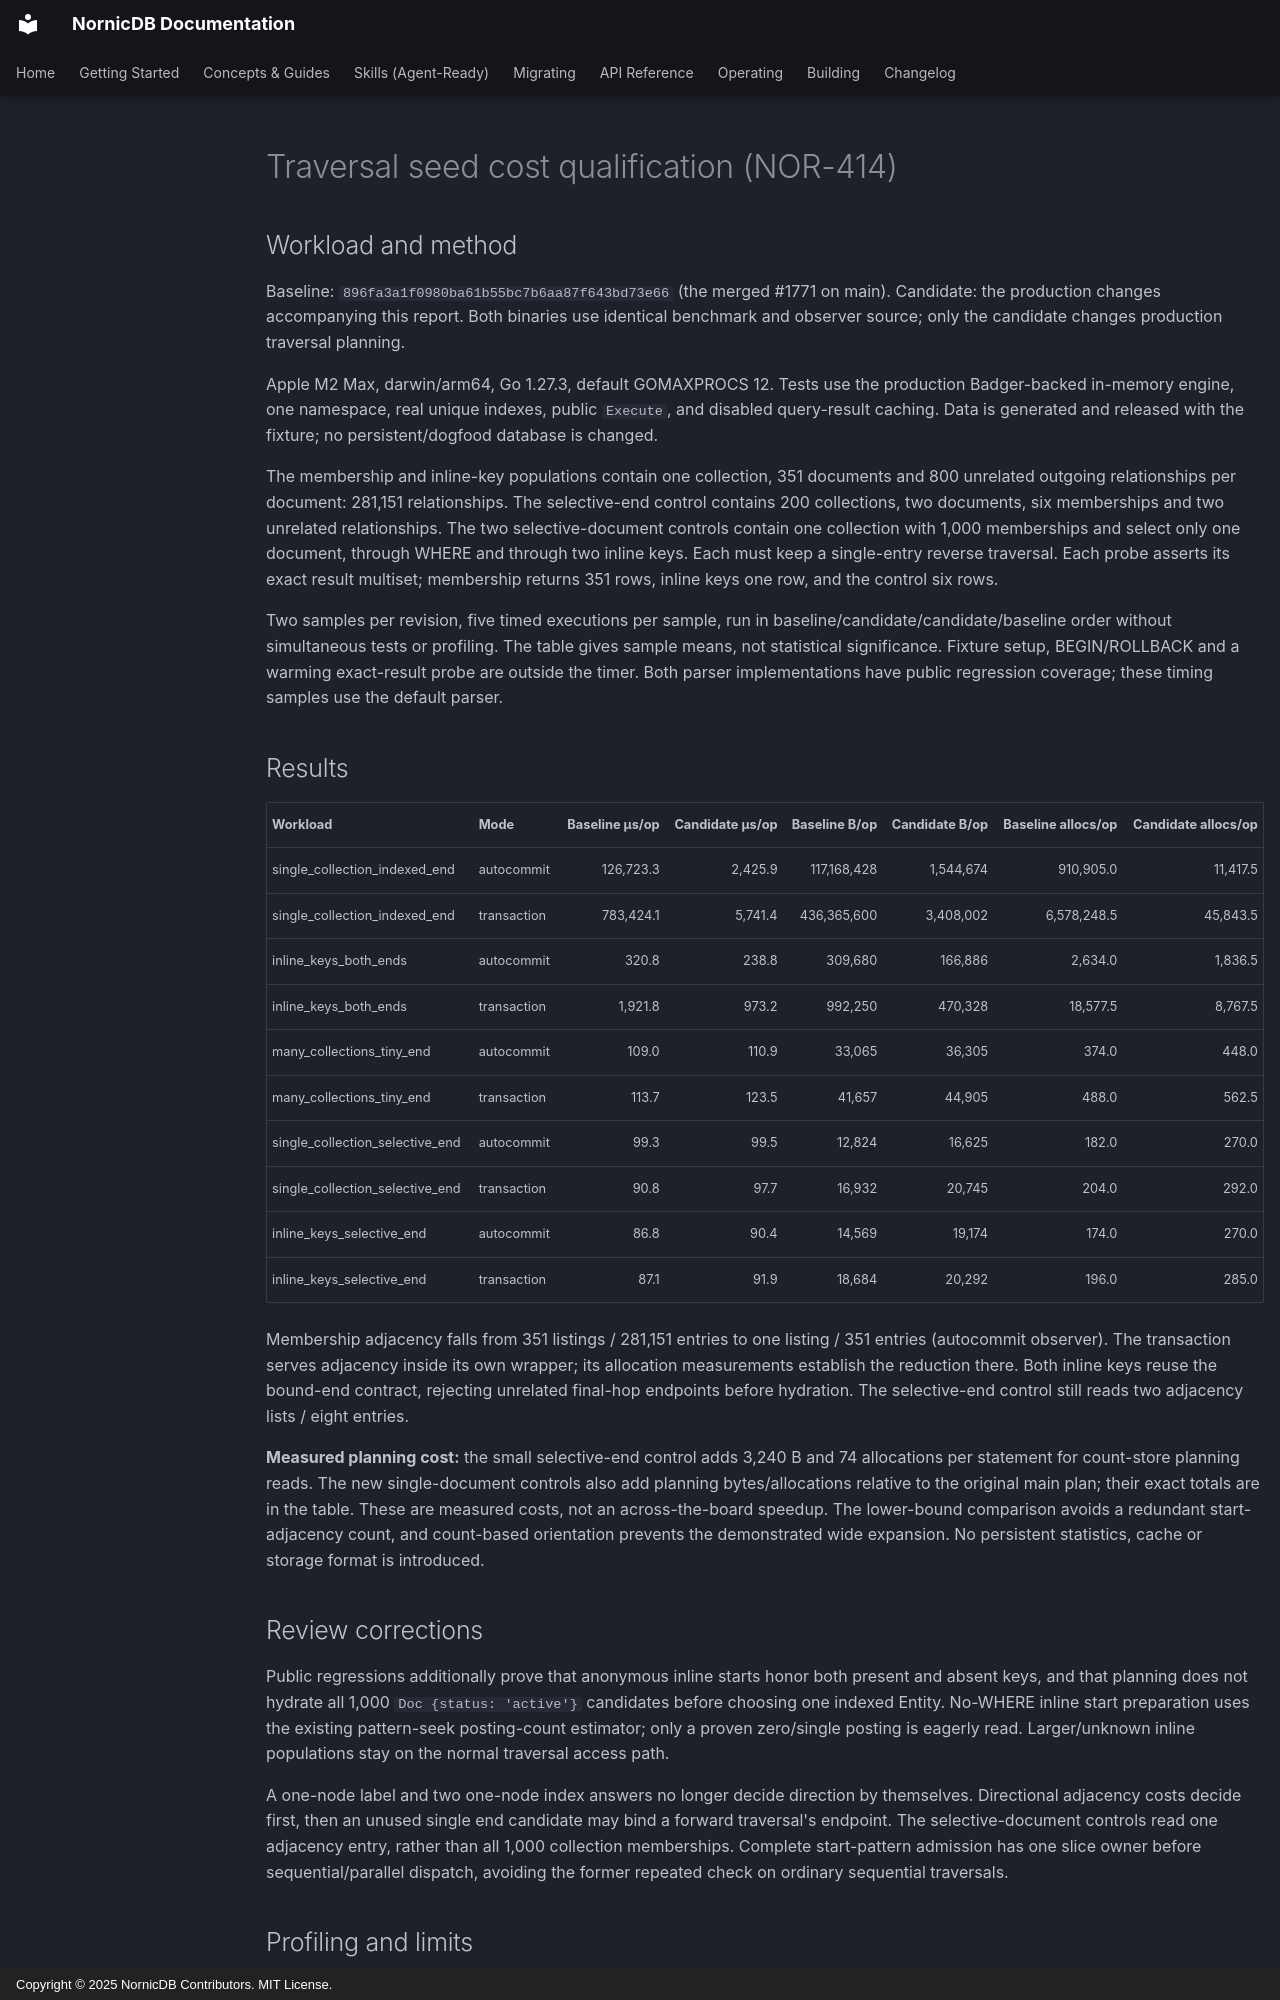

repository: orneryd/NornicDB · page: performance/traversal-seed-cost/index.html · generator: mkdocs · copyright: Copyright © 2025 NornicDB Contributors. MIT License.

# Traversal seed cost qualification (NOR-414)

## Workload and method

Baseline: `896fa3a1f0980ba61b55bc7b6aa87f643bd73e66` (the merged #1771 on main). Candidate: the production changes accompanying this report. Both binaries use identical benchmark and observer source; only the candidate changes production traversal planning.

Apple M2 Max, darwin/arm64, Go 1.27.3, default GOMAXPROCS 12. Tests use the production Badger-backed in-memory engine, one namespace, real unique indexes, public `Execute`, and disabled query-result caching. Data is generated and released with the fixture; no persistent/dogfood database is changed.

The membership and inline-key populations contain one collection, 351 documents and 800 unrelated outgoing relationships per document: 281,151 relationships. The selective-end control contains 200 collections, two documents, six memberships and two unrelated relationships. The two selective-document controls contain one collection with 1,000 memberships and select only one document, through WHERE and through two inline keys. Each must keep a single-entry reverse traversal. Each probe asserts its exact result multiset; membership returns 351 rows, inline keys one row, and the control six rows.

Two samples per revision, five timed executions per sample, run in baseline/candidate/candidate/baseline order without simultaneous tests or profiling. The table gives sample means, not statistical significance. Fixture setup, BEGIN/ROLLBACK and a warming exact-result probe are outside the timer. Both parser implementations have public regression coverage; these timing samples use the default parser.

## Results

| Workload | Mode | Baseline µs/op | Candidate µs/op | Baseline B/op | Candidate B/op | Baseline allocs/op | Candidate allocs/op |
| --- | --- | ---: | ---: | ---: | ---: | ---: | ---: |
| single_collection_indexed_end | autocommit | 126,723.3 | 2,425.9 | 117,168,428 | 1,544,674 | 910,905.0 | 11,417.5 |
| single_collection_indexed_end | transaction | 783,424.1 | 5,741.4 | 436,365,600 | 3,408,002 | 6,578,248.5 | 45,843.5 |
| inline_keys_both_ends | autocommit | 320.8 | 238.8 | 309,680 | 166,886 | 2,634.0 | 1,836.5 |
| inline_keys_both_ends | transaction | 1,921.8 | 973.2 | 992,250 | 470,328 | 18,577.5 | 8,767.5 |
| many_collections_tiny_end | autocommit | 109.0 | 110.9 | 33,065 | 36,305 | 374.0 | 448.0 |
| many_collections_tiny_end | transaction | 113.7 | 123.5 | 41,657 | 44,905 | 488.0 | 562.5 |
| single_collection_selective_end | autocommit | 99.3 | 99.5 | 12,824 | 16,625 | 182.0 | 270.0 |
| single_collection_selective_end | transaction | 90.8 | 97.7 | 16,932 | 20,745 | 204.0 | 292.0 |
| inline_keys_selective_end | autocommit | 86.8 | 90.4 | 14,569 | 19,174 | 174.0 | 270.0 |
| inline_keys_selective_end | transaction | 87.1 | 91.9 | 18,684 | 20,292 | 196.0 | 285.0 |

Membership adjacency falls from 351 listings / 281,151 entries to one listing / 351 entries (autocommit observer). The transaction serves adjacency inside its own wrapper; its allocation measurements establish the reduction there. Both inline keys reuse the bound-end contract, rejecting unrelated final-hop endpoints before hydration. The selective-end control still reads two adjacency lists / eight entries.

**Measured planning cost:** the small selective-end control adds 3,240 B and 74 allocations per statement for count-store planning reads. The new single-document controls also add planning bytes/allocations relative to the original main plan; their exact totals are in the table. These are measured costs, not an across-the-board speedup. The lower-bound comparison avoids a redundant start-adjacency count, and count-based orientation prevents the demonstrated wide expansion. No persistent statistics, cache or storage format is introduced.

## Review corrections

Public regressions additionally prove that anonymous inline starts honor both present and absent keys, and that planning does not hydrate all 1,000 `Doc {status: 'active'}` candidates before choosing one indexed Entity. No-WHERE inline start preparation uses the existing pattern-seek posting-count estimator; only a proven zero/single posting is eagerly read. Larger/unknown inline populations stay on the normal traversal access path.

A one-node label and two one-node index answers no longer decide direction by themselves. Directional adjacency costs decide first, then an unused single end candidate may bind a forward traversal's endpoint. The selective-document controls read one adjacency entry, rather than all 1,000 collection memberships. Complete start-pattern admission has one slice owner before sequential/parallel dispatch, avoiding the former repeated check on ordinary sequential traversals.
